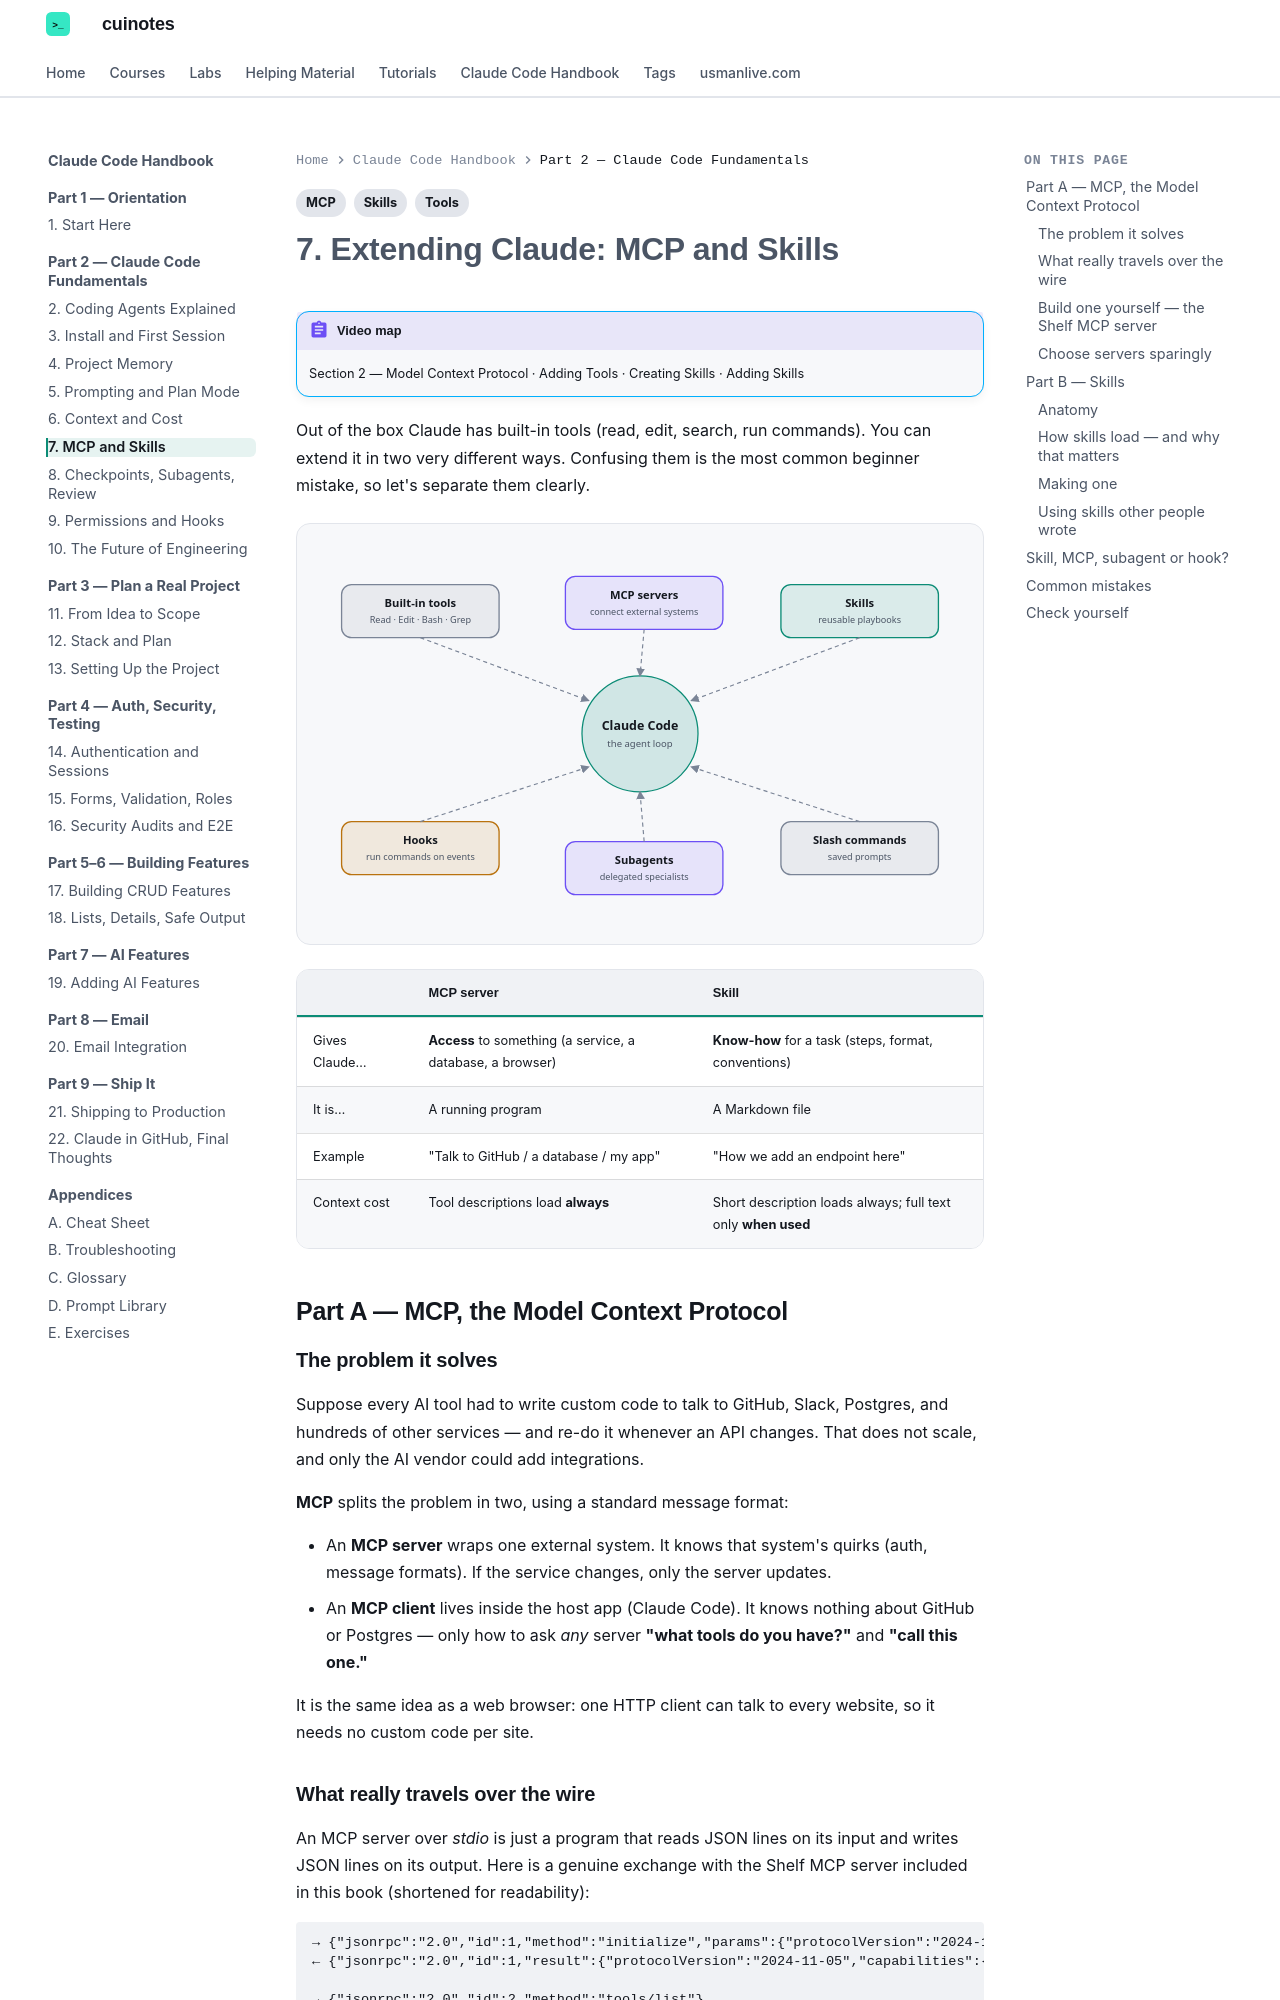

repository: mua22/mern-web-book · page: claude-code-handbook/07-mcp-and-skills/index.html · generator: mkdocs

---
title: "7. Extending Claude: MCP and Skills"
tags:
  - MCP
  - Skills
  - Tools
---

# 7. Extending Claude: MCP and Skills

!!! abstract "Video map"
    Section 2 — Model Context Protocol · Adding Tools · Creating Skills · Adding Skills

Out of the box Claude has built-in tools (read, edit, search, run commands). You can extend it in two very different ways. Confusing them is the most common beginner mistake, so let's separate them clearly.

<div class="cu-svg-diagram" markdown>
--8<-- "docs/claude-code-handbook/diagrams/extension-map.svg"
</div>

| | **MCP server** | **Skill** |
|---|---|---|
| Gives Claude… | **Access** to something (a service, a database, a browser) | **Know-how** for a task (steps, format, conventions) |
| It is… | A running program | A Markdown file |
| Example | "Talk to GitHub / a database / my app" | "How we add an endpoint here" |
| Context cost | Tool descriptions load **always** | Short description loads always; full text only **when used** |

## Part A — MCP, the Model Context Protocol

### The problem it solves

Suppose every AI tool had to write custom code to talk to GitHub, Slack, Postgres, and hundreds of other services — and re-do it
whenever an API changes. That does not scale, and only the AI vendor could add integrations.

**MCP** splits the problem in two, using a standard message format:

- An **MCP server** wraps one external system. It knows that system's quirks (auth, message formats). If the service changes, only the server updates.
- An **MCP client** lives inside the host app (Claude Code). It knows nothing about GitHub or Postgres — only how to ask *any* server **"what tools do you have?"** and **"call this one."**

It is the same idea as a web browser: one HTTP client can talk to every website, so it needs no custom code per site.
